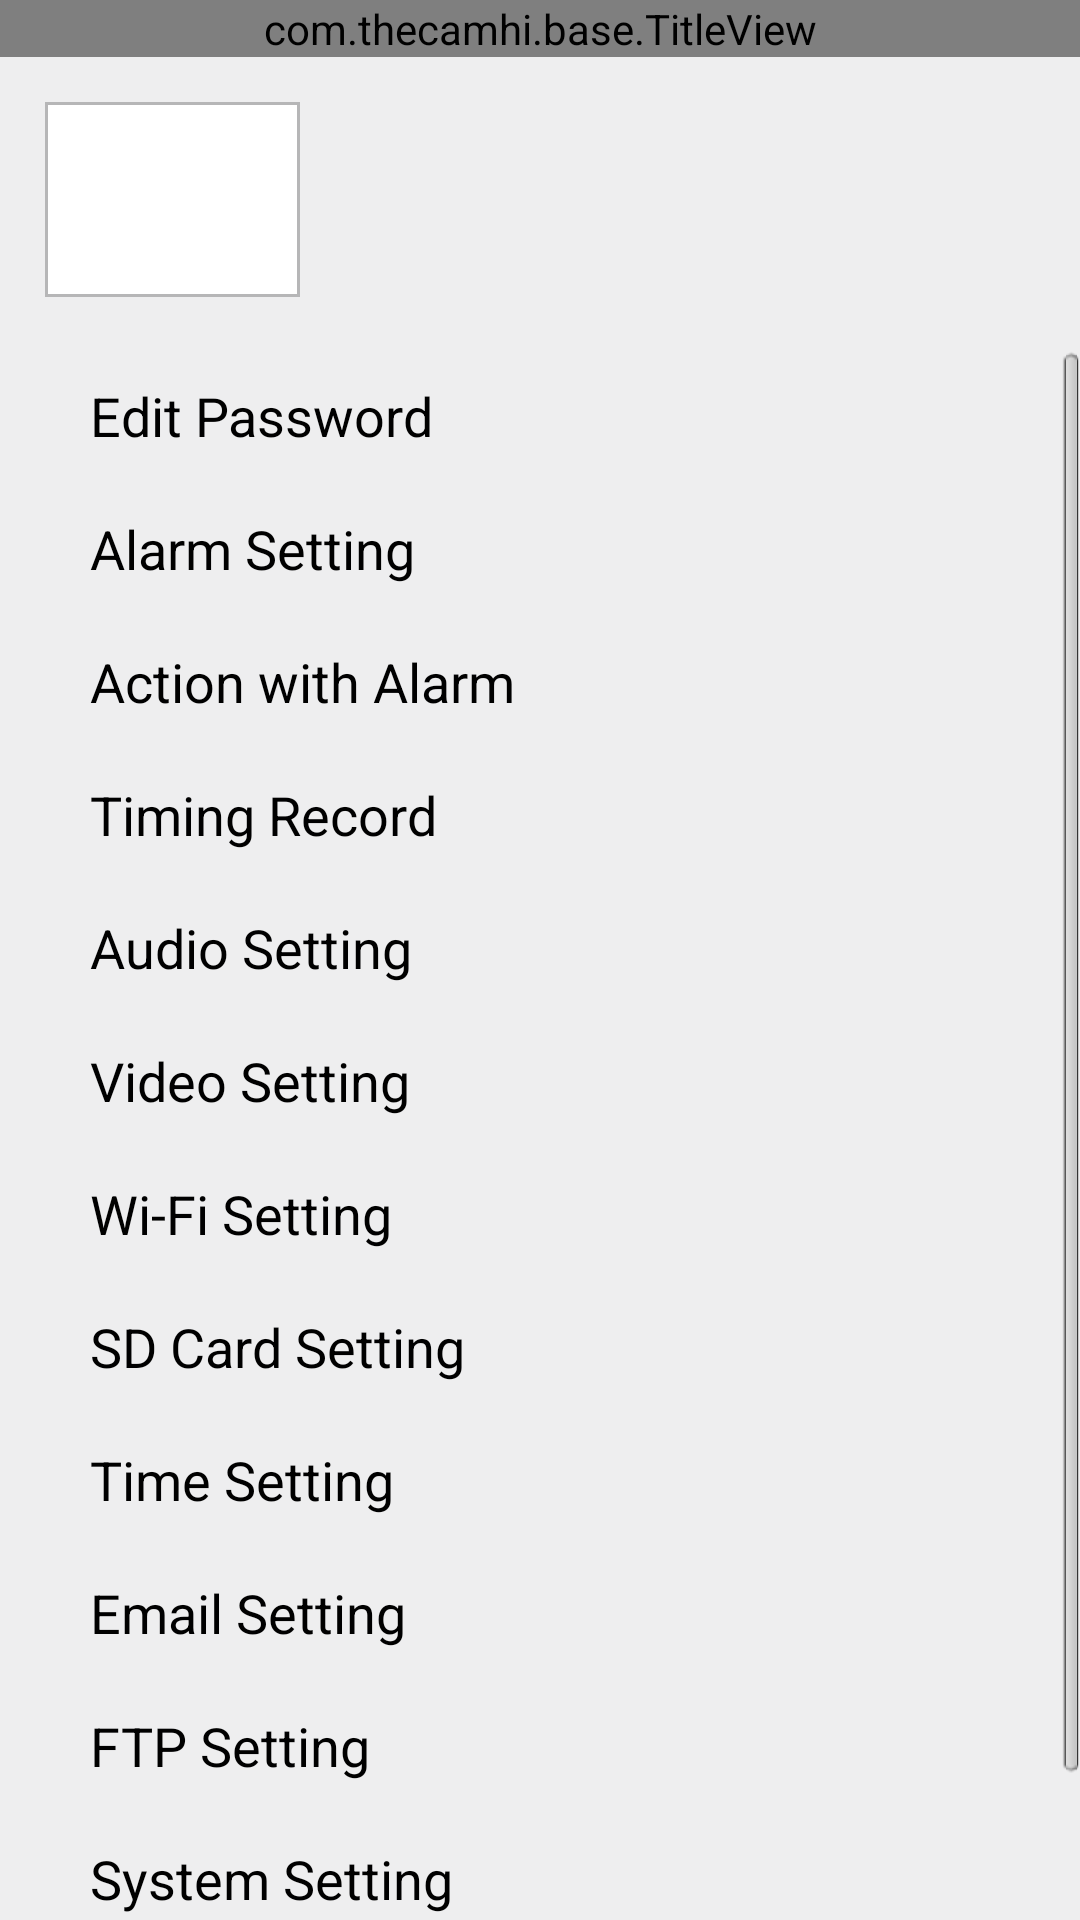

This screen was rendered from an Android layout file. Write that file and the resources it references.
<!-- AndroidManifest.xml: application theme AppTheme -->
<!-- res/layout/alive_setting_activity.xml -->
<?xml version="1.0" encoding="utf-8"?>
<LinearLayout xmlns:android="http://schemas.android.com/apk/res/android"
    android:layout_width="match_parent"
    android:layout_height="wrap_content"
    android:background="@color/edit_box_bg"
    android:orientation="vertical" >

    <com.thecamhi.base.TitleView
        android:id="@+id/title_top"
        android:layout_width="match_parent"
        android:layout_height="wrap_content" />

    <LinearLayout
        android:layout_width="match_parent"
        android:layout_height="wrap_content"
        android:descendantFocusability="blocksDescendants"
        android:orientation="horizontal"
        android:padding="15dip" >

        <ImageView
            android:id="@+id/snapshot_alive_setting"
            android:layout_width="85dp"
            android:layout_height="65dp"
            android:layout_marginRight="3dp"
            android:background="@drawable/alive_snapshot_bg"
            android:contentDescription="@null" />

        <LinearLayout
            android:layout_width="wrap_content"
            android:layout_height="wrap_content"
            android:layout_marginLeft="5dip"
            android:layout_weight="1"
            android:orientation="vertical" >

            <TextView
                android:id="@+id/nickname_alive_setting"
                android:layout_width="wrap_content"
                android:layout_height="wrap_content"
                android:textColor="@android:color/black"
                android:textSize="22sp" />

            <TextView
                android:id="@+id/uid_alive_setting"
                android:layout_width="wrap_content"
                android:layout_height="wrap_content"
                android:textColor="@color/font_normal" />

            <TextView
                android:id="@+id/state_alive_setting"
                android:layout_width="wrap_content"
                android:layout_height="wrap_content"
                android:textColor="@color/font_normal" />
        </LinearLayout>
    </LinearLayout>

    <ScrollView
        android:layout_width="match_parent"
        android:layout_height="wrap_content" >

        <LinearLayout
            android:layout_marginBottom="20dip"
            android:layout_width="match_parent"
            android:layout_height="wrap_content"
            android:orientation="vertical" >

            <TextView
                android:id="@+id/modify_password"
                android:layout_width="match_parent"
                android:layout_height="wrap_content"
                android:layout_gravity="center_vertical"
                android:gravity="center_vertical"
                android:background="@drawable/alive_setting_top_item_bg"
                android:clickable="true"
                android:drawableRight="@drawable/arrow"
                android:paddingBottom="@dimen/px_10"
                android:paddingLeft="30dip"
                android:paddingRight="@dimen/px_10"
                android:paddingTop="@dimen/px_10"
                android:text="@string/item_modify_password"
                android:textColor="@android:color/black"
                android:textSize="18sp" />

            <TextView
                android:id="@+id/alarm_motion_detection"
                style="@style/alive_setting_textview_style"
                android:text="@string/item_alarm_motion_detection" />

            <TextView
                android:id="@+id/action_with_alarm"
                style="@style/alive_setting_textview_style"
                android:text="@string/item_action_with_alarm" />

            
         
            
            <TextView
                android:id="@+id/timing_video"
                style="@style/alive_setting_textview_style"
                android:text="@string/item_timing_video" />
            
            
            

            <TextView
                android:id="@+id/audio_setup"
                style="@style/alive_setting_textview_style"
                android:text="@string/item_audio_setup" />

            <TextView
                android:id="@+id/video_settings"
                style="@style/alive_setting_textview_style"
                android:text="@string/item_video_settings" />

            <TextView
                android:id="@+id/wifi_settings"
                style="@style/alive_setting_textview_style"
                android:text="@string/item_wifi_settings" />

            <TextView
                android:id="@+id/sd_card_set"
                style="@style/alive_setting_textview_style"
                android:text="@string/item_sd_card_set" />

            <TextView
                android:id="@+id/equipment_time_setting"
                style="@style/alive_setting_textview_style"
                android:text="@string/item_equipment_time_setting" />

            <TextView
                android:id="@+id/mailbox_settings"
                style="@style/alive_setting_textview_style"
                android:text="@string/item_mailbox_settings" />

            <TextView
                android:id="@+id/ftp_settings"
                style="@style/alive_setting_textview_style"
                android:text="@string/item_ftp_settings" />

            <TextView
                android:id="@+id/system_settings"
                style="@style/alive_setting_textview_style"
                android:text="@string/item_system_settings" />

            <TextView
                android:id="@+id/equipment_information"
                android:layout_width="match_parent"
                android:layout_height="wrap_content"
                android:layout_gravity="center_vertical"
                android:background="@drawable/alive_setting_bottom_item_bg"
                android:clickable="true"
                android:drawableRight="@drawable/arrow"
                android:paddingBottom="@dimen/px_10"
                android:paddingLeft="30dip"
                android:paddingRight="@dimen/px_10"
                android:paddingTop="@dimen/px_10"
                android:text="@string/item_equipment_information"
                android:textSize="18sp" />
        </LinearLayout>
    </ScrollView>

</LinearLayout>
<!-- resources referenced by this layout -->
<resources>
  <color name="edit_box_bg">#eeeeef</color>
  <color name="font_normal">#757475</color>
  <dimen name="px_10">10dip</dimen>
  <!-- drawable alive_setting_bottom_item_bg (drawable) -->
  <?xml version="1.0" encoding="utf-8"?>
  <selector xmlns:android="http://schemas.android.com/apk/res/android">
  
      
      <item android:drawable="@drawable/ic_preference_last_pressed" android:state_enabled="true" android:state_pressed="true"/> 
      <item android:drawable="@drawable/ic_preference_last_pressed" android:state_enabled="true" android:state_focused="true"/> 
      <item android:drawable="@drawable/ic_preference_last_normal" android:state_enabled="true"/> 
      
  
  </selector>
  <!-- drawable alive_setting_top_item_bg (drawable) -->
  <?xml version="1.0" encoding="utf-8"?>
  <selector xmlns:android="http://schemas.android.com/apk/res/android">
  
      
      <item android:drawable="@drawable/ic_preference_first_pressed" android:state_enabled="true" android:state_pressed="true"/> 
      <item android:drawable="@drawable/ic_preference_first_pressed" android:state_enabled="true" android:state_focused="true"/> 
      <item android:drawable="@drawable/ic_preference_first_normal" android:state_enabled="true"/> 
      
  
  </selector>
  <!-- drawable alive_snapshot_bg (drawable) -->
  <?xml version="1.0" encoding="utf-8"?>
  <selector xmlns:android="http://schemas.android.com/apk/res/android">
  
      <item><shape>
              <solid android:color="#ffffff" />
  
              <stroke android:width="1dp" android:color="@color/radio_bg_normal" />
  
          </shape></item>
  
  </selector>
  <string name="item_action_with_alarm">Action with Alarm</string>
  <string name="item_alarm_motion_detection">Alarm Setting</string>
  <string name="item_audio_setup">Audio Setting</string>
  <string name="item_equipment_information">Device Information</string>
  <string name="item_equipment_time_setting">Time Setting</string>
  <string name="item_ftp_settings">FTP Setting</string>
  <string name="item_mailbox_settings">Email Setting</string>
  <string name="item_modify_password">Edit Password</string>
  <string name="item_sd_card_set">SD Card Setting</string>
  <string name="item_system_settings">System Setting</string>
  <string name="item_timing_video">Timing Record</string>
  <string name="item_video_settings">Video Setting</string>
  <string name="item_wifi_settings">Wi-Fi Setting</string>
  <style name="alive_setting_textview_style">
          <item name="android:gravity">center_vertical</item>
          <item name="android:layout_width">match_parent</item>
          <item name="android:layout_height">wrap_content</item>
          <item name="android:drawableRight">@drawable/arrow</item>
          <item name="android:textColor">@android:color/black</item>
          <item name="android:paddingLeft">30dip</item>
          <item name="android:paddingRight">@dimen/px_10</item>
          <item name="android:paddingTop">@dimen/px_10</item>
          <item name="android:paddingBottom">@dimen/px_10</item>
          <item name="android:textSize">18sp</item>
          <item name="android:background">@drawable/alive_setting_item_bg</item>
          <item name="android:clickable">true</item>
      </style>
  <style name="AppTheme" parent="AppBaseTheme">
          <item name="android:windowNoTitle">true</item>
      </style>
  <color name="radio_bg_normal">#b6b6b7</color>
  <!-- drawable alive_setting_item_bg (drawable) -->
  <?xml version="1.0" encoding="utf-8"?>
  <selector xmlns:android="http://schemas.android.com/apk/res/android">
      
      <item android:drawable="@drawable/ic_preference_pressed" android:state_enabled="true" android:state_pressed="true"/> 
      <item android:drawable="@drawable/ic_preference_pressed" android:state_enabled="true" android:state_focused="true"/> 
      <item android:drawable="@drawable/ic_preference_normal" android:state_enabled="true"/> 
      
  </selector>
  <style name="AppBaseTheme" parent="android:Theme.Light">
          
      </style>
</resources>
